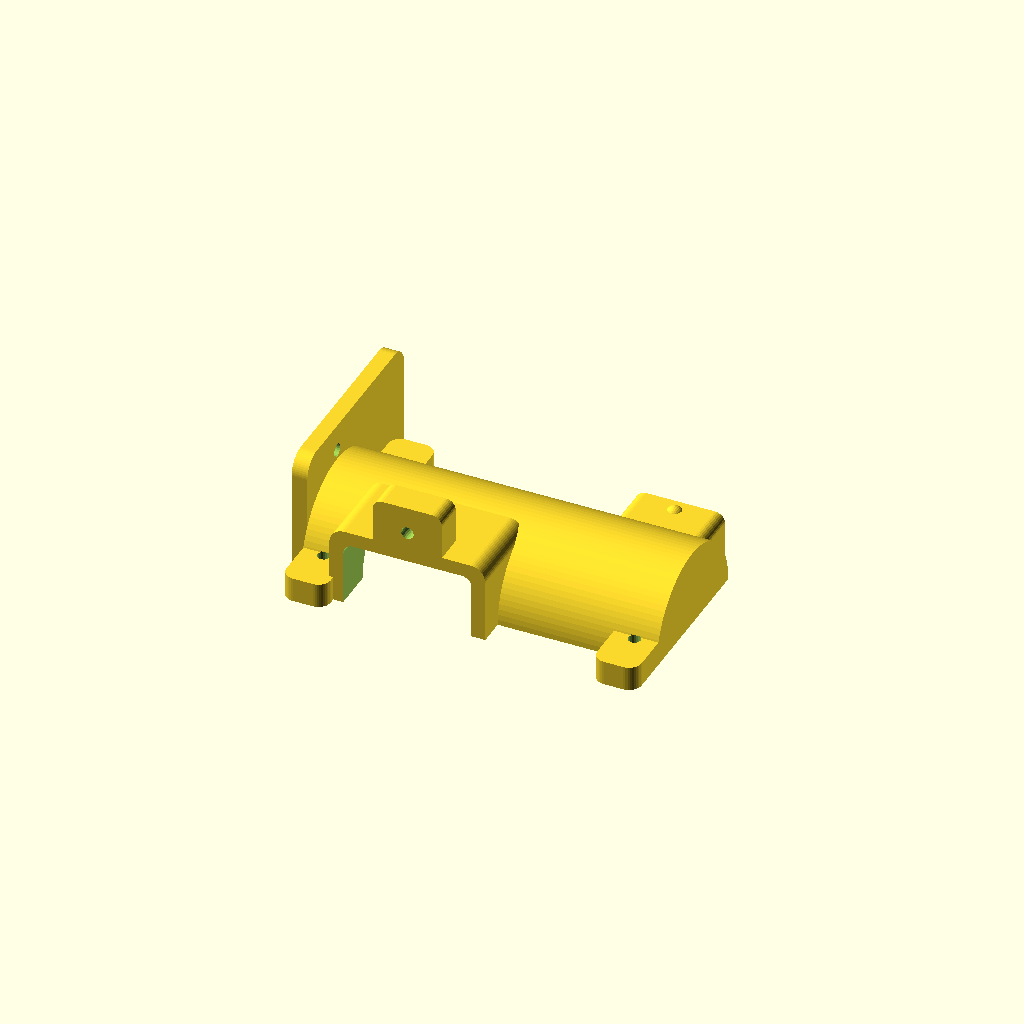
Cell 1 — every parameter at its default value.
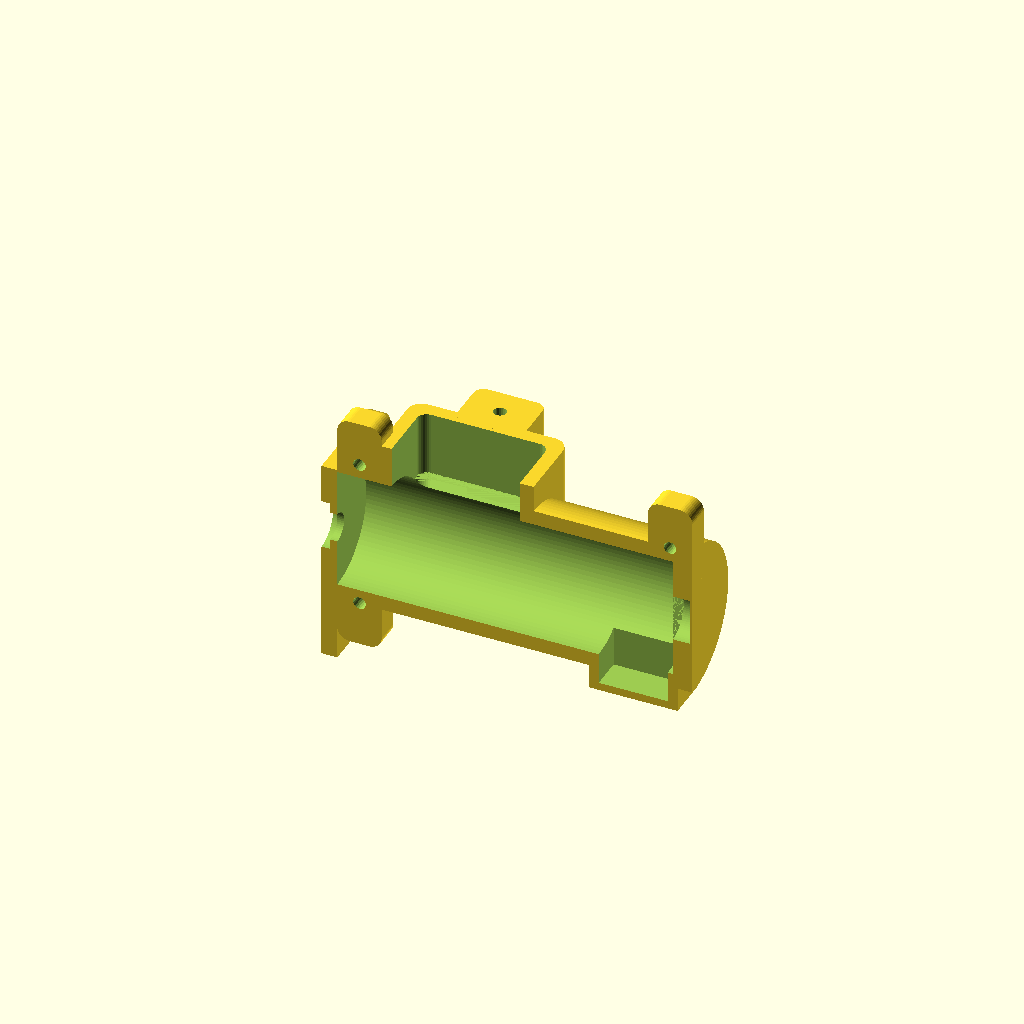
Cell 2: the same model with PRINT = false.
One fixed orthographic camera (rotation 55°, 0°, 25°; colour scheme Cornfield) for every cell.
Source of the model, cad/barrel.scad:
// =====================================================================
//  AquaFeeder -- tubo transportador, partido ao meio no plano y=0
//
//  openscad -o barrel_a.stl -D 'PART="A"' barrel.scad
//  openscad -o barrel_b.stl -D 'PART="B"' barrel.scad
//
//  A = metade com roscas M3 (furo 2.55)   B = metade com furos passantes
//  Imprimir com a face plana na mesa (a orientacao ja sai pronta). SEM SUPORTE.
//  4 paredes / 25% / PETG.
// =====================================================================
include <common.scad>

PART  = "A";
PRINT = true;

ear_z0   = 5;
ear_z1   = barrel_od/2 + ear_out;
ear_screw_z = 15.5;
outlet_cx   = outlet_x0 + outlet_len/2;
boss_z0     = -barrel_od/2 - boss_h;

// posicao das orelhas: [x0, lado]  (+1 = topo, -1 = fundo)
ears = [[0, 1], [0, -1], [barrel_len - ear_w, 1]];

// ---------------------------------------------------------------------
module ear(x0, s) {
    rotate([90, 0, 0])
        linear_extrude(height = 2*ear_t, center = true)
            translate([x0 + ear_w/2, s * (ear_z0 + ear_z1)/2])
                rrect(ear_w, ear_z1 - ear_z0, 2.5);
}

module ear_screw(x0, s, part) {
    translate([x0 + ear_w/2, 0, s * ear_screw_z]) rotate([-90, 0, 0]) {
        if (part == "A") {
            translate([0, 0, -0.2]) cylinder(d = m3_tap, h = ear_t + 0.4);
        } else {
            translate([0, 0, -ear_t - 0.2]) cylinder(d = m3_free + fit, h = ear_t + 0.4);
            translate([0, 0, -ear_t - 0.2]) cylinder(d = m3_head, h = m3_head_h + 0.2);
        }
    }
}

// ---------------------------------------------------------------------
// Fixacao do motor -- muda conforme motor_type (ver common.scad)
module motor_plate() {
    if (motor_type == "NEMA17") {
        translate([-n17_plate_t, 0, 0]) rotate([0, 90, 0])
            linear_extrude(n17_plate_t) rrect(n17_plate, n17_plate, 5);
    } else {
        translate([-plate_t, 0, plate_dz]) rotate([0, 90, 0])
            linear_extrude(plate_t) rrect(plate_h, plate_w, 4);
    }
}

module motor_cuts() {
    if (motor_type == "NEMA17") {
        xcyl(n17_shaft_d + 1.2, -n17_plate_t - 1, 1.0);                    // eixo
        xcyl(n17_boss_d + fit, -n17_plate_t - eps, -n17_plate_t + n17_boss_h);
        // 4 furos M3: o parafuso entra por dentro e rosca no proprio motor
        for (sy = [-1, 1], sz = [-1, 1])
            translate([-n17_plate_t - 1, sy * n17_hole_p/2, sz * n17_hole_p/2])
                rotate([0, 90, 0]) cylinder(d = n17_hole_d + fit, h = n17_plate_t + 2);
    } else {
        xcyl(m_shaft_d + 1.0, -plate_t - 1, 1.0);
        xcyl(m_boss_d + 0.6, -plate_t - eps, -plate_t + m_boss_h);
        for (s = [-1, 1])
            translate([-plate_t - 1, s * m_hole_pitch/2, 0])
                rotate([0, 90, 0]) cylinder(d = m_hole_d + fit, h = plate_t + 2);
    }
}

module collar() {
    // colar (socket do funil)
    translate([collar_cx, 0, collar_z0])
        linear_extrude(collar_z1 - collar_z0)
            rrect(socket_sq + 2*collar_wall, socket_sq + 2*collar_wall, 3);
    // orelhas laterais que recebem o flange do funil. Nascem da parede
    // externa do colar (y = 13..15.8), por isso a primeira camada da orelha
    // ja tem material embaixo na impressao.
    for (s = [-1, 1])
        translate([collar_cx, s * lug_y, lug_top - lug_t])
            rbox(14, 11, lug_t, 2);
}

module outlet_boss() {
    translate([outlet_cx, 0, boss_z0])
        linear_extrude(boss_h + 6) rrect(boss_x, boss_y, 2);
    // meias-esferas de retencao da calha (uma em cada metade)
    for (s = [-1, 1])
        translate([outlet_cx, s * (boss_y/2 - 1.1), boss_z0 + 2.6]) sphere(r = 1.8);
}

// ---------------------------------------------------------------------
module barrel_solid() {
    union() {
        xcyl(barrel_od, 0, barrel_len);
        motor_plate();
        collar();
        outlet_boss();
        for (e = ears) ear(e[0], e[1]);
    }
}

module barrel_cuts(part) {
    // furo interno + bolsa do mancal traseiro
    xcyl(bore_d + fit, 0, bore_end);
    xcyl(stub_d + 0.8 + fit, bore_end, bore_end + stub_len + 0.4);

    // eixo, ressalto e furos do motor escolhido
    motor_cuts();

    // socket do funil + funil de transicao ate a janela de entrada
    translate([collar_cx, 0, 8])
        linear_extrude(collar_z1 - 8 + 1)
            rrect(socket_sq + fit, socket_sq + fit, 2);
    hull() {
        translate([collar_cx, 0, 8 - 0.1])
            linear_extrude(0.1) rrect(socket_sq + fit, socket_sq + fit, 2);
        translate([collar_cx, 0, 1.5])
            linear_extrude(0.1) rrect(inlet_len, inlet_w, 2);
    }

    // saida (fundo)
    translate([outlet_cx, 0, -12])
        cube([outlet_len, outlet_w, 14], center = true);

    // roscas M3 das orelhas do colar (flange do funil entra por cima)
    for (s = [-1, 1])
        translate([collar_cx, s * lug_y, lug_top + 0.2])
            rotate([180, 0, 0]) cylinder(d = m3_tap, h = lug_t - 0.6);

    // parafusos que unem as metades
    for (e = ears) ear_screw(e[0], e[1], part);
}

module half_space(a) {
    translate([-80, a ? 0 : -200, -120]) cube([320, 200, 240]);
}

module barrel_half(part) {
    difference() {
        intersection() {
            barrel_solid();
            half_space(part == "A");
        }
        barrel_cuts(part);
    }
}

// ---------------------------------------------------------------------
if (PRINT)
    rotate([(PART == "A") ? 90 : -90, 0, 0]) barrel_half(PART);
else
    barrel_half(PART);
Parameter table extracted from the source (name, type, default, range or options):
PART: string, default "A"
PRINT: bool, default true
ear_z0: number, default 5
ear_screw_z: number, default 15.5
